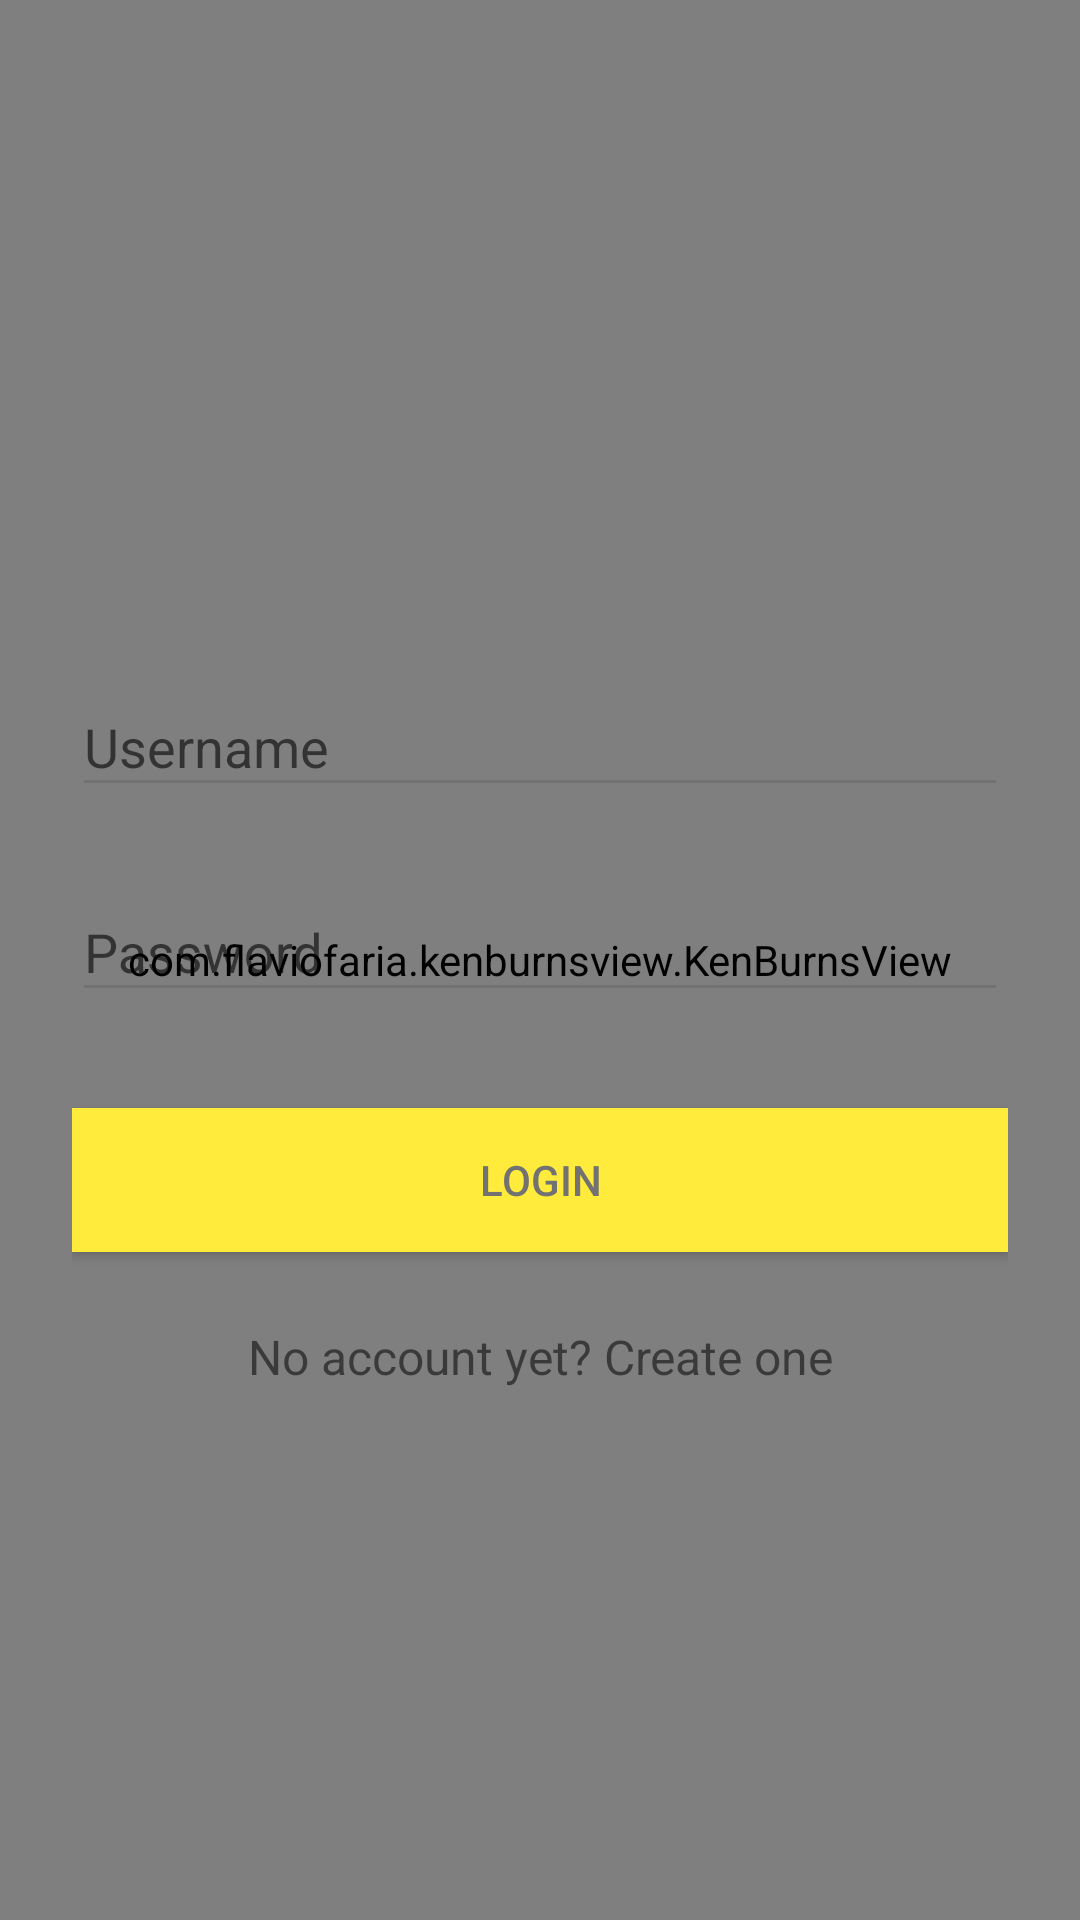

Produce the Android XML layout that renders to this screen, including the resource entries it uses.
<!-- AndroidManifest.xml: application theme AppTheme -->
<!-- res/layout/activity_log_in.xml -->
<?xml version="1.0" encoding="utf-8"?>
<FrameLayout xmlns:android="http://schemas.android.com/apk/res/android"
    android:layout_width="match_parent"
    android:layout_height="match_parent"
    android:fitsSystemWindows="true"
    android:layout_gravity="center">


    <com.flaviofaria.kenburnsview.KenBurnsView
        android:id="@+id/image"
        android:layout_width="match_parent"
        android:layout_height="match_parent"
        android:scaleType="fitXY"
        android:src="@drawable/login" />

    <ScrollView
        android:layout_width="match_parent"
        android:layout_height="match_parent">


        <LinearLayout
            android:orientation="vertical"
            android:layout_width="match_parent"
        android:layout_height="wrap_content"
            android:paddingTop="56dp"
            android:paddingLeft="24dp"
            android:paddingRight="24dp"
            android:layout_gravity="center">


            
            <android.support.design.widget.TextInputLayout
                android:layout_width="match_parent"
                android:layout_height="wrap_content"
                android:layout_marginTop="8dp"
                android:layout_marginBottom="8dp">

                <EditText
                    android:id="@+id/input_username"
                    android:layout_width="match_parent"
                    android:layout_height="wrap_content"
                    android:hint="Username"
                    android:textColor="@color/colorTextSecondary" />
            </android.support.design.widget.TextInputLayout>

            
            <android.support.design.widget.TextInputLayout
                android:layout_width="match_parent"
                android:layout_height="wrap_content"
                android:layout_marginTop="8dp"
                android:layout_marginBottom="8dp">

                <EditText
                    android:id="@+id/input_password"
                    android:layout_width="match_parent"
                    android:layout_height="wrap_content"
                    android:inputType="textPassword"
                    android:hint="Password"
                    android:textColor="@color/colorTextSecondary" />
            </android.support.design.widget.TextInputLayout>

            <android.support.v7.widget.AppCompatButton
                android:id="@+id/btn_login"
                android:layout_width="fill_parent"
                android:layout_height="wrap_content"
                android:layout_marginTop="24dp"
                android:layout_marginBottom="24dp"
                android:background="#FFEB3B"
                android:padding="12dp"
                android:text="Login"
                android:textColor="@color/colorTextSecondary"
                android:textAlignment="center" />

            <TextView
                android:id="@+id/link_signup"
                android:layout_width="fill_parent"
                android:layout_height="wrap_content"
                android:layout_marginBottom="24dp"
                android:text="No account yet? Create one"
                android:gravity="center"
                android:textSize="16dip" />

        </LinearLayout>
    </ScrollView>
</FrameLayout>
<!-- resources referenced by this layout -->
<resources>
  <color name="colorTextSecondary">#727272</color>
  <!-- drawable login: jpg bitmap (drawable, 81405 bytes) -->
  <style name="AppTheme" parent="Theme.AppCompat.Light.NoActionBar">
          
          <item name="colorPrimaryDark">@color/colorPrimaryDark</item>
          <item name="colorPrimary">@color/colorPrimary</item>
          <item name="colorAccent">@color/colorAccent</item>
          <item name="android:textColorPrimary">@color/colorTextPrimary</item>
          <item name="android:textColorSecondary">@color/colorTextSecondary</item>
          <item name="windowActionModeOverlay">true</item>
          <item name="actionModeStyle">@style/LywActionMode</item>
  
      </style>
  <color name="colorPrimaryDark">#F57C00</color>
  <color name="colorPrimary">#FF9800</color>
  <color name="colorAccent">#727272</color>
  <color name="colorTextPrimary">#212121</color>
  <style name="LywActionMode" parent="Base.Widget.AppCompat.ActionMode">
          <item name="background">@color/colorPrimary</item>
          <item name="backgroundSplit">@color/colorPrimary</item>
      </style>
</resources>
